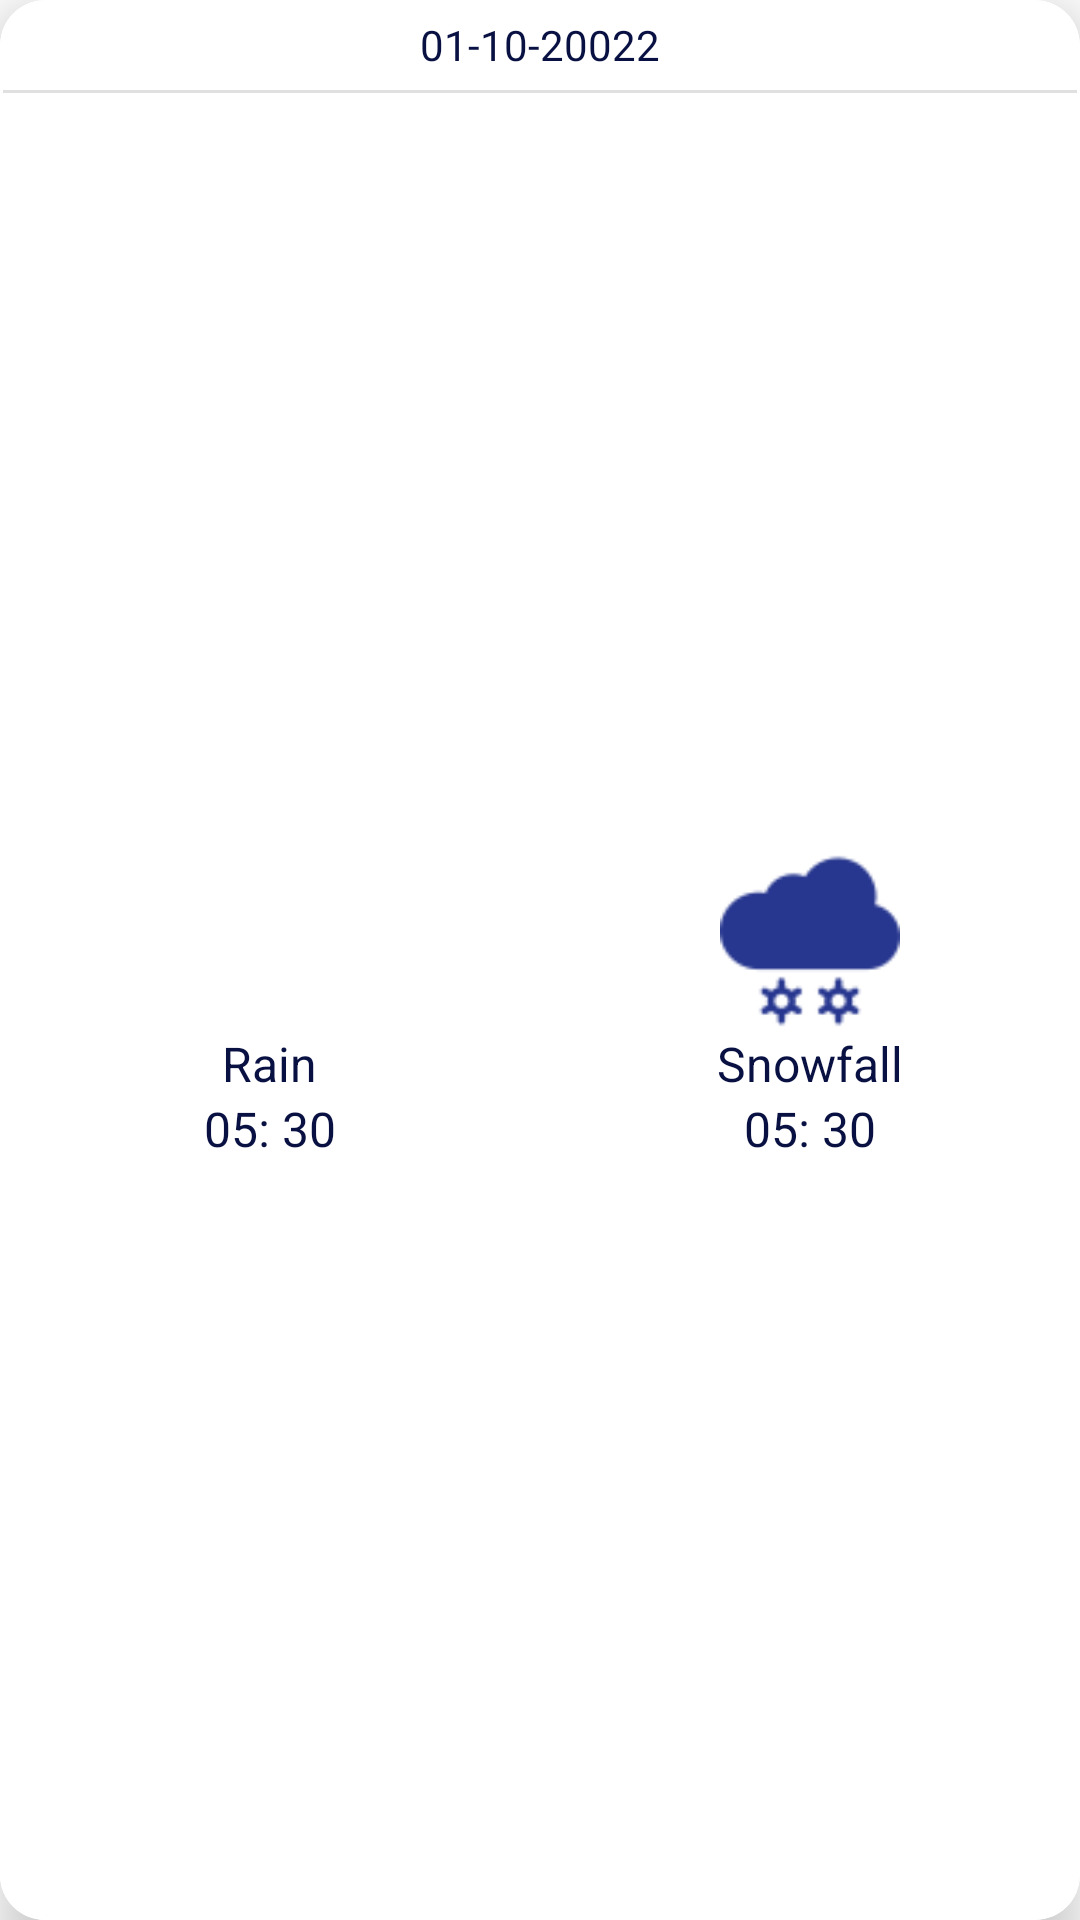

Reconstruct the res/layout file that produces this screen, plus the resources it refers to.
<!-- AndroidManifest.xml: application theme Theme.Simple_Api_Project -->
<!-- res/layout/daily_rain_snow_item.xml -->
<?xml version="1.0" encoding="utf-8"?>
<com.google.android.material.card.MaterialCardView
    xmlns:android="http://schemas.android.com/apk/res/android"
    xmlns:app="http://schemas.android.com/apk/res-auto"
    xmlns:tools="http://schemas.android.com/tools"
    android:layout_width="match_parent"
    android:layout_height="match_parent"
    android:layout_marginLeft="20sp"
    android:layout_marginRight="20sp"
    android:layout_marginBottom="20sp"
    android:layout_marginTop="10sp"
    app:cardCornerRadius="15sp"
    app:cardElevation="10dp"
    app:strokeWidth="1dp">


    <LinearLayout
        android:layout_width="match_parent"
        android:layout_height="match_parent"
        android:orientation="vertical">

        <TextView
            android:id="@+id/txt_daily_rain_snow_time"
            android:layout_width="match_parent"
            android:layout_height="30sp"
            android:text="@string/time"
            android:textColor="#091143"
            android:gravity="center"/>

        <com.google.android.material.divider.MaterialDivider
            android:layout_width="match_parent"
            android:layout_height="1sp"
            tools:ignore="SmallSp">

        </com.google.android.material.divider.MaterialDivider>

        <LinearLayout
            android:layout_width="match_parent"
            android:layout_height="match_parent"
            android:orientation="horizontal"
            android:background="#ffffff">

            <LinearLayout
                android:layout_width="0sp"
                android:layout_weight="1"
                android:layout_height="match_parent"
                android:orientation="vertical"
                android:gravity="center"
                android:padding="2sp">

                <ImageView
                    android:layout_width="60sp"
                    android:layout_height="60sp"
                    android:src="@drawable/raining"
                    app:tint="#27378F"/>

                <TextView
                    android:layout_width="wrap_content"
                    android:layout_height="wrap_content"
                    android:gravity="center"
                    android:text="@string/rain"
                    android:textColor="#091143"
                    android:maxLines="2"
                    android:textSize="16sp"/>

                <TextView
                    android:id="@+id/txt_daily_rain"
                    android:layout_width="wrap_content"
                    android:layout_height="wrap_content"
                    android:text="@string/_05_30"
                    android:textColor="#091143"
                    android:textSize="16sp"
                    android:maxLines="1"
                    android:singleLine="true"/>

            </LinearLayout>

            <LinearLayout
                android:layout_width="0sp"
                android:layout_weight="1"
                android:layout_height="match_parent"
                android:orientation="vertical"
                android:gravity="center"
                android:padding="2sp">

                <ImageView
                    android:layout_width="60sp"
                    android:layout_height="60sp"
                    android:src="@drawable/snowfall"
                    app:tint="#27378F"/>

                <TextView
                    android:layout_width="wrap_content"
                    android:layout_height="wrap_content"
                    android:gravity="center"
                    android:text="@string/snowfall"
                    android:textColor="#091143"
                    android:maxLines="2"
                    android:textSize="16sp"/>

                <TextView
                    android:id="@+id/txt_daily_snowfall"
                    android:layout_width="wrap_content"
                    android:layout_height="wrap_content"
                    android:text="@string/_05_30"
                    android:textColor="#091143"
                    android:textSize="16sp"
                    android:maxLines="1"
                    android:singleLine="true"/>

            </LinearLayout>


        </LinearLayout>

    </LinearLayout>

</com.google.android.material.card.MaterialCardView>
<!-- resources referenced by this layout -->
<resources>
  <!-- drawable snowfall: png bitmap (drawable, 2050 bytes) -->
  <string name="_05_30">05: 30</string>
  <string name="rain">Rain</string>
  <string name="snowfall">Snowfall</string>
  <string name="time">01-10-20022</string>
  <style name="Theme.Simple_Api_Project" parent="Theme.MaterialComponents.DayNight.NoActionBar">
          
          <item name="colorPrimary">@color/purple_500</item>
          <item name="colorPrimaryVariant">@color/purple_700</item>
          <item name="colorOnPrimary">@color/white</item>
          
          <item name="colorSecondary">@color/teal_200</item>
          <item name="colorSecondaryVariant">@color/teal_700</item>
          <item name="colorOnSecondary">@color/black</item>
          
          <item name="android:statusBarColor" tools:targetApi="l">?attr/colorPrimaryVariant</item>
          
      </style>
  <!-- not gathered from this repository: default colours our renderer supplied (Android Studio template values) -->
  <color name="purple_500">#FF6200EE</color>
  <color name="purple_700">#FF3700B3</color>
  <color name="teal_200">#FF03DAC5</color>
  <color name="teal_700">#FF018786</color>
  <color name="black">#FF000000</color>
  <color name="white">#FFFFFFFF</color>
</resources>
